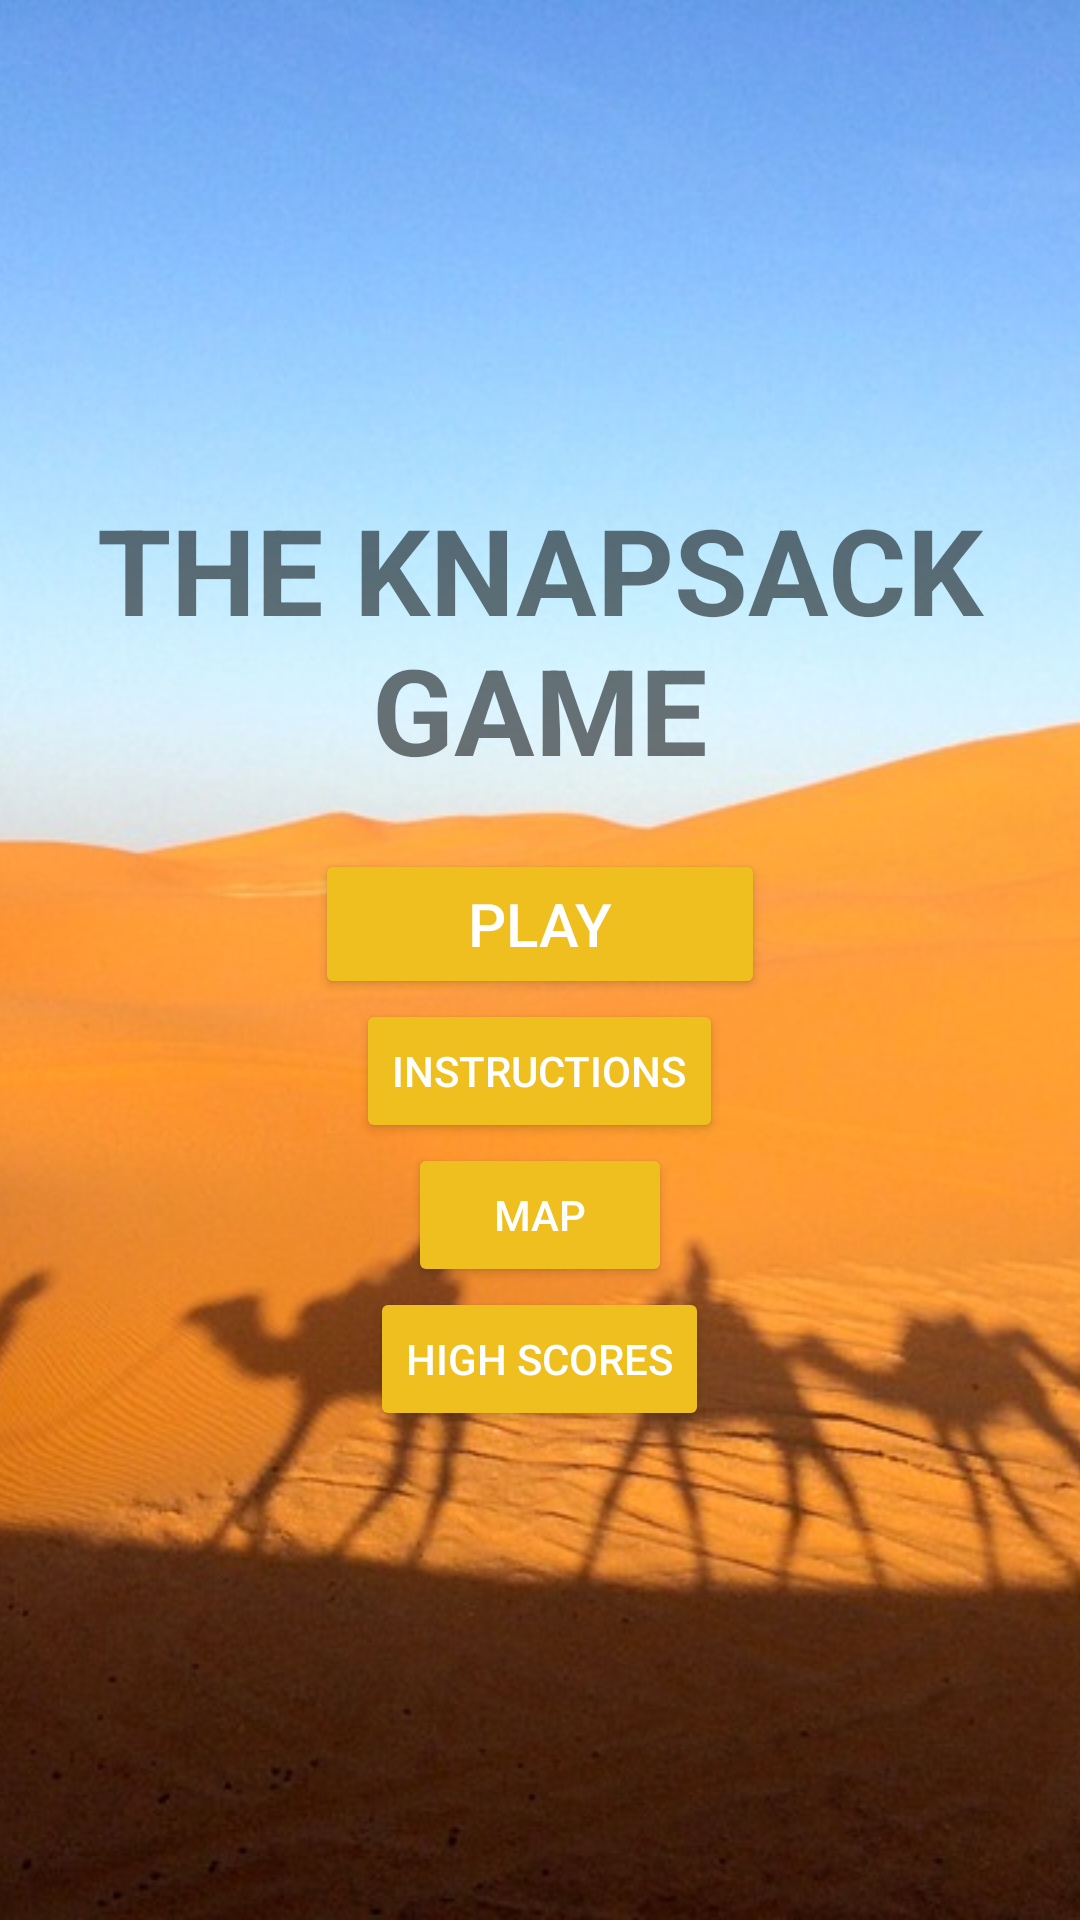

Layout XML and referenced resources for this Android screen:
<!-- AndroidManifest.xml: application theme AppTheme -->
<!-- res/layout/activity_home.xml -->
<?xml version="1.0" encoding="utf-8"?>
<RelativeLayout
    xmlns:android="http://schemas.android.com/apk/res/android"
    android:layout_width="match_parent"
    android:layout_height="wrap_content">
    <ImageView
        android:src="@drawable/desert"
        android:scaleType = "centerCrop"
        android:layout_height="fill_parent"
        android:layout_width="fill_parent" />

    <LinearLayout
        android:layout_width="match_parent"
        android:layout_height="match_parent"
        android:orientation="vertical"
        android:layout_centerInParent="true"
        android:gravity="center">

        <TextView
            android:id="@+id/game_title"
            android:layout_width="match_parent"
            android:layout_height="wrap_content"
            android:text="THE KNAPSACK GAME"
            android:textStyle="bold"
            android:textSize="40dp"
            android:layout_centerInParent="true"
            android:gravity="center" />

        <Button
            android:id="@+id/btn_play"
            android:layout_width="150dp"
            android:layout_height="50dp"
            android:text="Play"
            android:textSize="20dp"
            android:layout_below="@+id/game_title"
            android:layout_marginTop="20dp"
            style="@style/Widget.AppCompat.Button.Colored"/>

        <Button
            android:id="@+id/btn_instructions"
            android:layout_width="wrap_content"
            android:layout_height="wrap_content"
            android:text="Instructions"
            style="@style/Widget.AppCompat.Button.Colored"/>

        <Button
            android:id="@+id/btn_map"
            android:layout_width="wrap_content"
            android:layout_height="wrap_content"
            android:text="Map"
            style="@style/Widget.AppCompat.Button.Colored"/>

        <Button
            android:id="@+id/btn_scores"
            android:layout_width="wrap_content"
            android:layout_height="wrap_content"
            android:text="High Scores"
            style="@style/Widget.AppCompat.Button.Colored"/>
    </LinearLayout>

</RelativeLayout>
<!-- resources referenced by this layout -->
<resources>
  <!-- drawable desert: jpg bitmap (drawable, 113443 bytes) -->
  <style name="AppTheme" parent="Theme.AppCompat.Light.DarkActionBar">
          
          <item name="colorPrimary">@color/colorPrimary</item>
          <item name="colorPrimaryDark">@color/colorPrimaryDark</item>
          <item name="colorAccent">@color/colorAccent</item>
      </style>
  <color name="colorPrimary">#3F51B5</color>
  <color name="colorPrimaryDark">#303F9F</color>
  <color name="colorAccent">#EEBF1E</color>
</resources>
